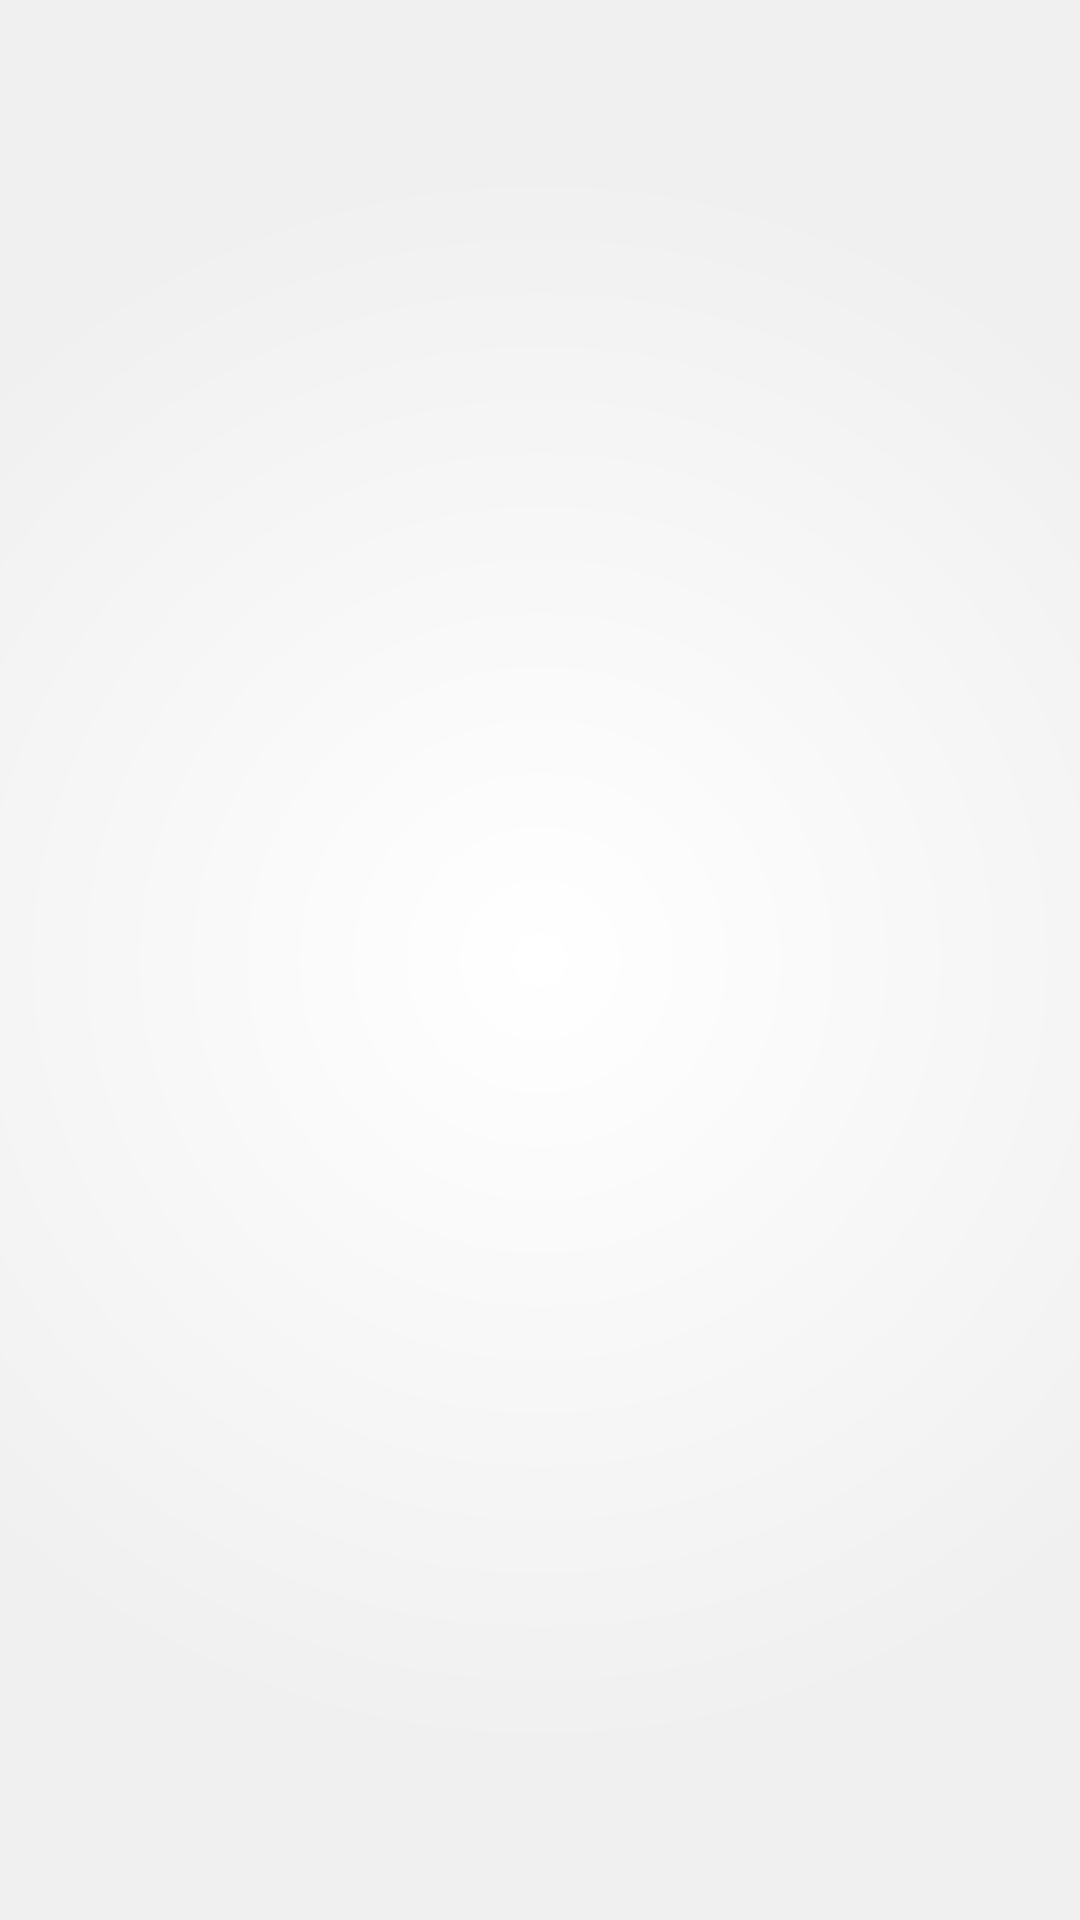

Here is an Android app screen rendered from its layout file. Give the layout XML and the strings, colors and styles it references.
<!-- AndroidManifest.xml: application theme AppTheme -->
<!-- res/layout/activity_main.xml -->
<LinearLayout xmlns:android="http://schemas.android.com/apk/res/android"
    xmlns:tools="http://schemas.android.com/tools"
    android:layout_width="match_parent"
    android:layout_height="match_parent" 
    android:background="@drawable/background">

    <LinearLayout
        android:id="@+id/fragment_container"
        android:layout_width="match_parent"
        android:layout_height="match_parent" />

</LinearLayout>
<!-- resources referenced by this layout -->
<resources>
  <!-- drawable background (drawable) -->
  <?xml version="1.0" encoding="utf-8"?>
  
  <shape xmlns:android="http://schemas.android.com/apk/res/android"
      android:shape="rectangle">
      <gradient
          android:startColor="#FFFFFF"
            android:endColor="#F0F0F0"
            android:gradientRadius="800"
            android:type="radial" />
  </shape>
</resources>
